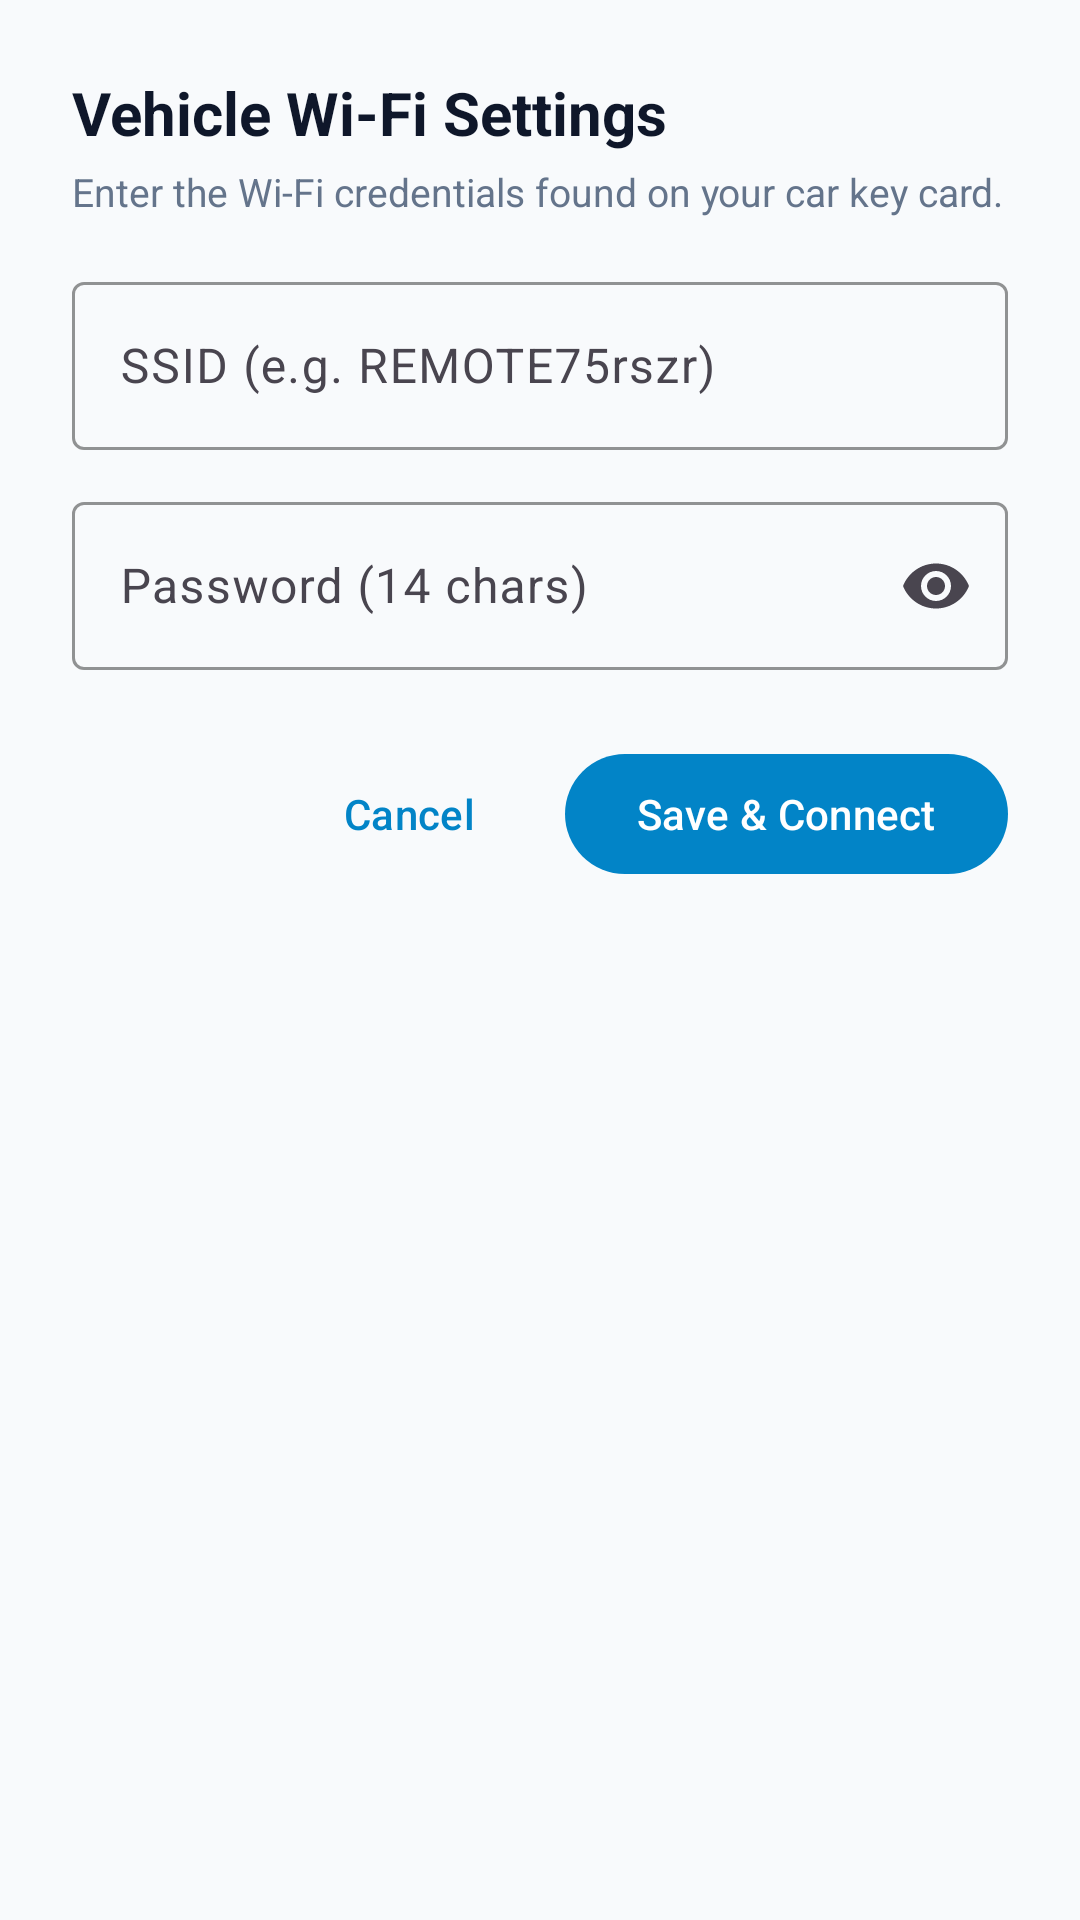

Android layout source for this screen:
<!-- AndroidManifest.xml: application theme Theme.OutlanderRemote -->
<!-- res/layout/dialog_settings.xml -->
<?xml version="1.0" encoding="utf-8"?>
<LinearLayout xmlns:android="http://schemas.android.com/apk/res/android"
    xmlns:app="http://schemas.android.com/apk/res-auto"
    android:layout_width="match_parent"
    android:layout_height="wrap_content"
    android:orientation="vertical"
    android:padding="24dp">

    <TextView
        android:layout_width="wrap_content"
        android:layout_height="wrap_content"
        android:text="Vehicle Wi-Fi Settings"
        android:textSize="20sp"
        android:textStyle="bold"
        android:textColor="@color/text_primary" />

    <TextView
        android:layout_width="wrap_content"
        android:layout_height="wrap_content"
        android:layout_marginTop="4dp"
        android:text="Enter the Wi-Fi credentials found on your car key card."
        android:textSize="13sp"
        android:textColor="@color/text_secondary" />

    <com.google.android.material.textfield.TextInputLayout
        android:id="@+id/layoutSsid"
        android:layout_width="match_parent"
        android:layout_height="wrap_content"
        android:layout_marginTop="16dp"
        android:hint="SSID (e.g. REMOTE75rszr)"
        app:endIconMode="clear_text"
        app:boxStrokeColor="@color/primary"
        style="@style/Widget.Material3.TextInputLayout.OutlinedBox">

        <com.google.android.material.textfield.TextInputEditText
            android:id="@+id/editSsid"
            android:layout_width="match_parent"
            android:layout_height="wrap_content"
            android:minHeight="56dp"
            android:singleLine="true"
            android:inputType="textNoSuggestions" />
    </com.google.android.material.textfield.TextInputLayout>

    <com.google.android.material.textfield.TextInputLayout
        android:id="@+id/layoutPass"
        android:layout_width="match_parent"
        android:layout_height="wrap_content"
        android:layout_marginTop="12dp"
        android:hint="Password (14 chars)"
        app:endIconMode="password_toggle"
        app:boxStrokeColor="@color/primary"
        style="@style/Widget.Material3.TextInputLayout.OutlinedBox">

        <com.google.android.material.textfield.TextInputEditText
            android:id="@+id/editPass"
            android:layout_width="match_parent"
            android:layout_height="wrap_content"
            android:minHeight="56dp"
            android:singleLine="true"
            android:inputType="textPassword" />
    </com.google.android.material.textfield.TextInputLayout>

    <LinearLayout
        android:layout_width="match_parent"
        android:layout_height="wrap_content"
        android:layout_marginTop="24dp"
        android:gravity="end"
        android:orientation="horizontal">

        <com.google.android.material.button.MaterialButton
            android:id="@+id/btnCancelSettings"
            style="@style/Widget.Material3.Button.TextButton"
            android:layout_width="wrap_content"
            android:layout_height="wrap_content"
            android:minHeight="48dp"
            android:text="Cancel" />

        <com.google.android.material.button.MaterialButton
            android:id="@+id/btnSaveSettings"
            style="@style/Widget.Material3.Button"
            android:layout_width="wrap_content"
            android:layout_height="wrap_content"
            android:layout_marginStart="8dp"
            android:minHeight="48dp"
            android:text="Save &amp; Connect" />
    </LinearLayout>
</LinearLayout>
<!-- resources referenced by this layout -->
<resources>
  <color name="primary">#0284C7</color>
  <color name="text_primary">#0F172A</color>
  <color name="text_secondary">#64748B</color>
  <style name="Theme.OutlanderRemote" parent="Theme.Material3.DayNight.NoActionBar">
          <item name="colorPrimary">@color/primary</item>
          <item name="colorOnPrimary">@color/on_primary</item>
          <item name="colorPrimaryContainer">@color/primary_container</item>
          <item name="colorOnPrimaryContainer">@color/on_primary_container</item>
          <item name="android:windowBackground">@color/bg_screen</item>
          <item name="android:statusBarColor">@color/bg_screen</item>
          <item name="android:windowLightStatusBar">true</item>
      </style>
  <color name="on_primary">#FFFFFF</color>
  <color name="primary_container">#E0F2FE</color>
  <color name="on_primary_container">#0369A1</color>
  <color name="bg_screen">#F8FAFC</color>
</resources>
